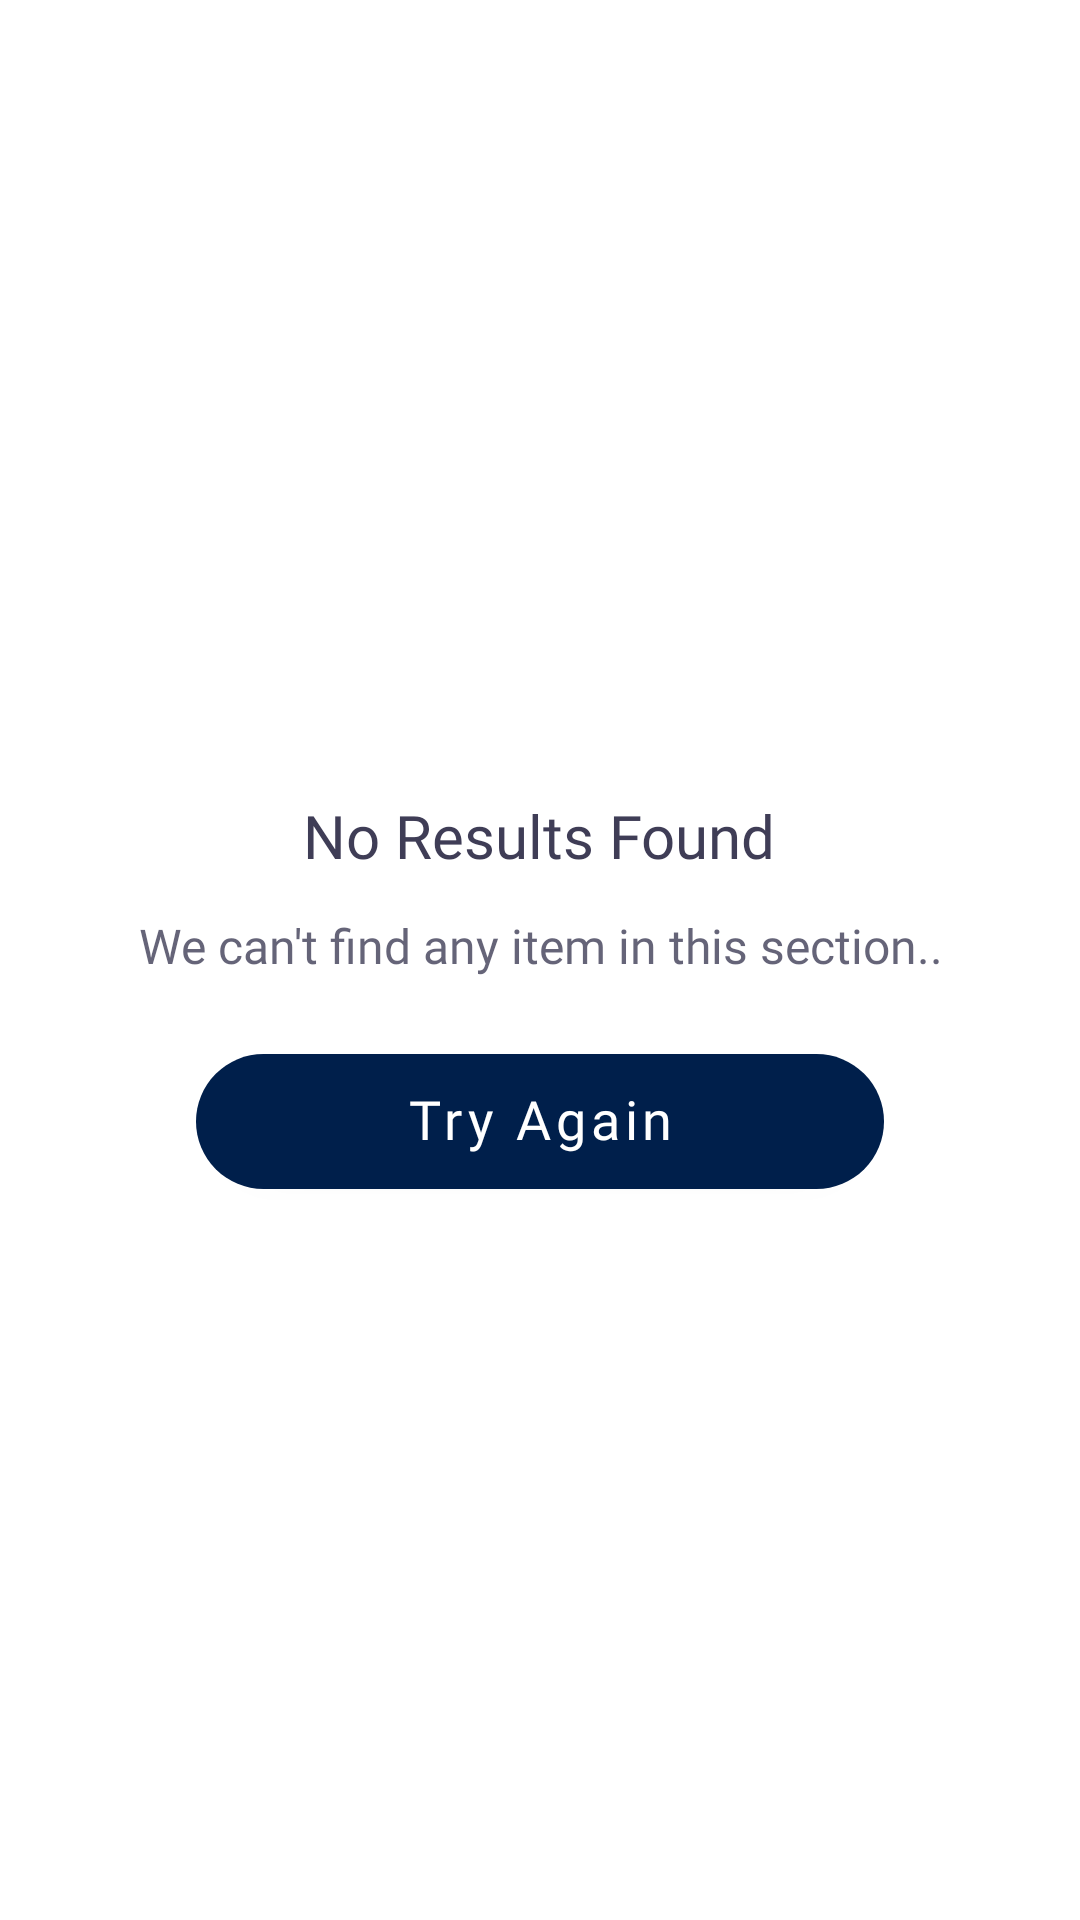

Reconstruct the res/layout file that produces this screen, plus the resources it refers to.
<!-- AndroidManifest.xml: application theme AppTheme -->
<!-- res/layout/view_state_empty.xml -->
<?xml version="1.0" encoding="utf-8"?>
<LinearLayout xmlns:android="http://schemas.android.com/apk/res/android"
    xmlns:app="http://schemas.android.com/apk/res-auto"
    android:layout_width="match_parent"
    android:layout_height="match_parent"
    android:gravity="center"
    android:orientation="vertical">

    <ImageView
        android:layout_width="wrap_content"
        android:layout_height="wrap_content"
        android:contentDescription="@string/app_name"
        android:src="@drawable/img_state_empty" />

    <TextView
        android:layout_width="wrap_content"
        android:layout_height="wrap_content"
        android:layout_marginStart="20dp"
        android:layout_marginTop="30dp"
        android:layout_marginEnd="20dp"
        android:fontFamily="@font/sorabold"
        android:gravity="center"
        android:includeFontPadding="false"
        android:text="@string/no_data"
        android:textColor="@color/title"
        android:textSize="20sp" />

    <TextView
        android:layout_width="wrap_content"
        android:layout_height="wrap_content"
        android:layout_marginStart="20dp"
        android:layout_marginTop="15dp"
        android:layout_marginEnd="20dp"
        android:fontFamily="@font/sora"
        android:gravity="center"
        android:includeFontPadding="false"
        android:text="@string/no_data_msg"
        android:textColor="@color/subTitle_80"
        android:textSize="16sp" />

    <com.google.android.material.button.MaterialButton
        android:id="@+id/btnTryAgain"
        android:layout_width="wrap_content"
        android:layout_height="wrap_content"
        android:layout_marginTop="20dp"
        android:fontFamily="@font/sora"
        android:includeFontPadding="false"
        android:paddingStart="70dp"
        android:paddingTop="12dp"
        android:paddingEnd="70dp"
        android:paddingBottom="12dp"
        android:text="@string/try_again"
        android:textAllCaps="false"
        android:textSize="18sp"
        app:backgroundTint="@color/colorPrimary"
        app:cornerRadius="50dp" />

</LinearLayout>
<!-- resources referenced by this layout -->
<resources>
  <color name="colorPrimary">#001F4B</color>
  <color name="subTitle_80">#cc3f3d56</color>
  <color name="title">#3F3D56</color>
  <string name="app_name">BD Job Hunt</string>
  <string name="no_data">No Results Found</string>
  <string name="no_data_msg">We can\'t find any item in this section..</string>
  <string name="try_again">Try Again</string>
  <style name="AppTheme" parent="Theme.MaterialComponents.DayNight.NoActionBar">
  
          <item name="colorPrimary">@color/colorPrimary</item>
          <item name="colorPrimaryDark">@color/colorPrimaryDark</item>
          <item name="colorAccent">@color/colorAccent</item>
          <item name="colorControlActivated">@color/colorActive</item>
          <item name="colorSecondary">@color/colorActive</item>
  
          <item name="windowNoTitle">true</item>
          <item name="android:statusBarColor">@android:color/transparent</item>
          <item name="android:windowLightStatusBar">true</item>
          <item name="android:enforceStatusBarContrast">false</item>
      </style>
  <color name="colorPrimaryDark">#124E9E</color>
  <color name="colorAccent">@color/colorPrimary</color>
  <color name="colorActive">@color/colorPrimary</color>
</resources>
